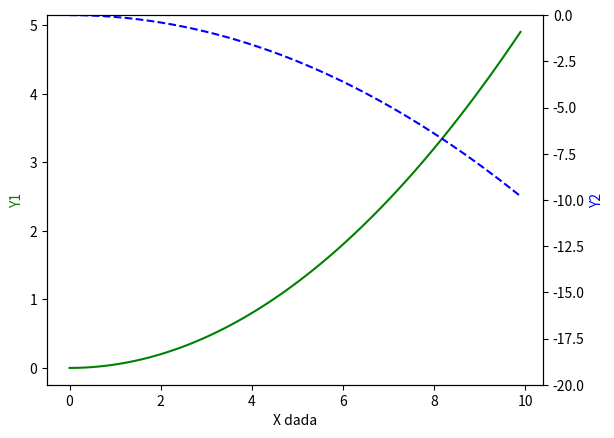

The script that saved this image:
import matplotlib.pyplot as plt
import numpy as np

x = np.arange(0,10,0.1)
y1 = 0.05*x**2
y2 = -2*y1

fig,ax1 = plt.subplots()
ax2 = ax1.twinx()  #共享x轴  twiny即y轴
ax1.plot(x,y1,'g-')
ax2.plot(x,y2,'b--')

ax1.set_xlabel('X dada')
ax1.set_ylabel('Y1',color = 'g')
ax2.set_ylabel('Y2',color = 'b')
ax2.set_ylim(-20,0)

plt.show()